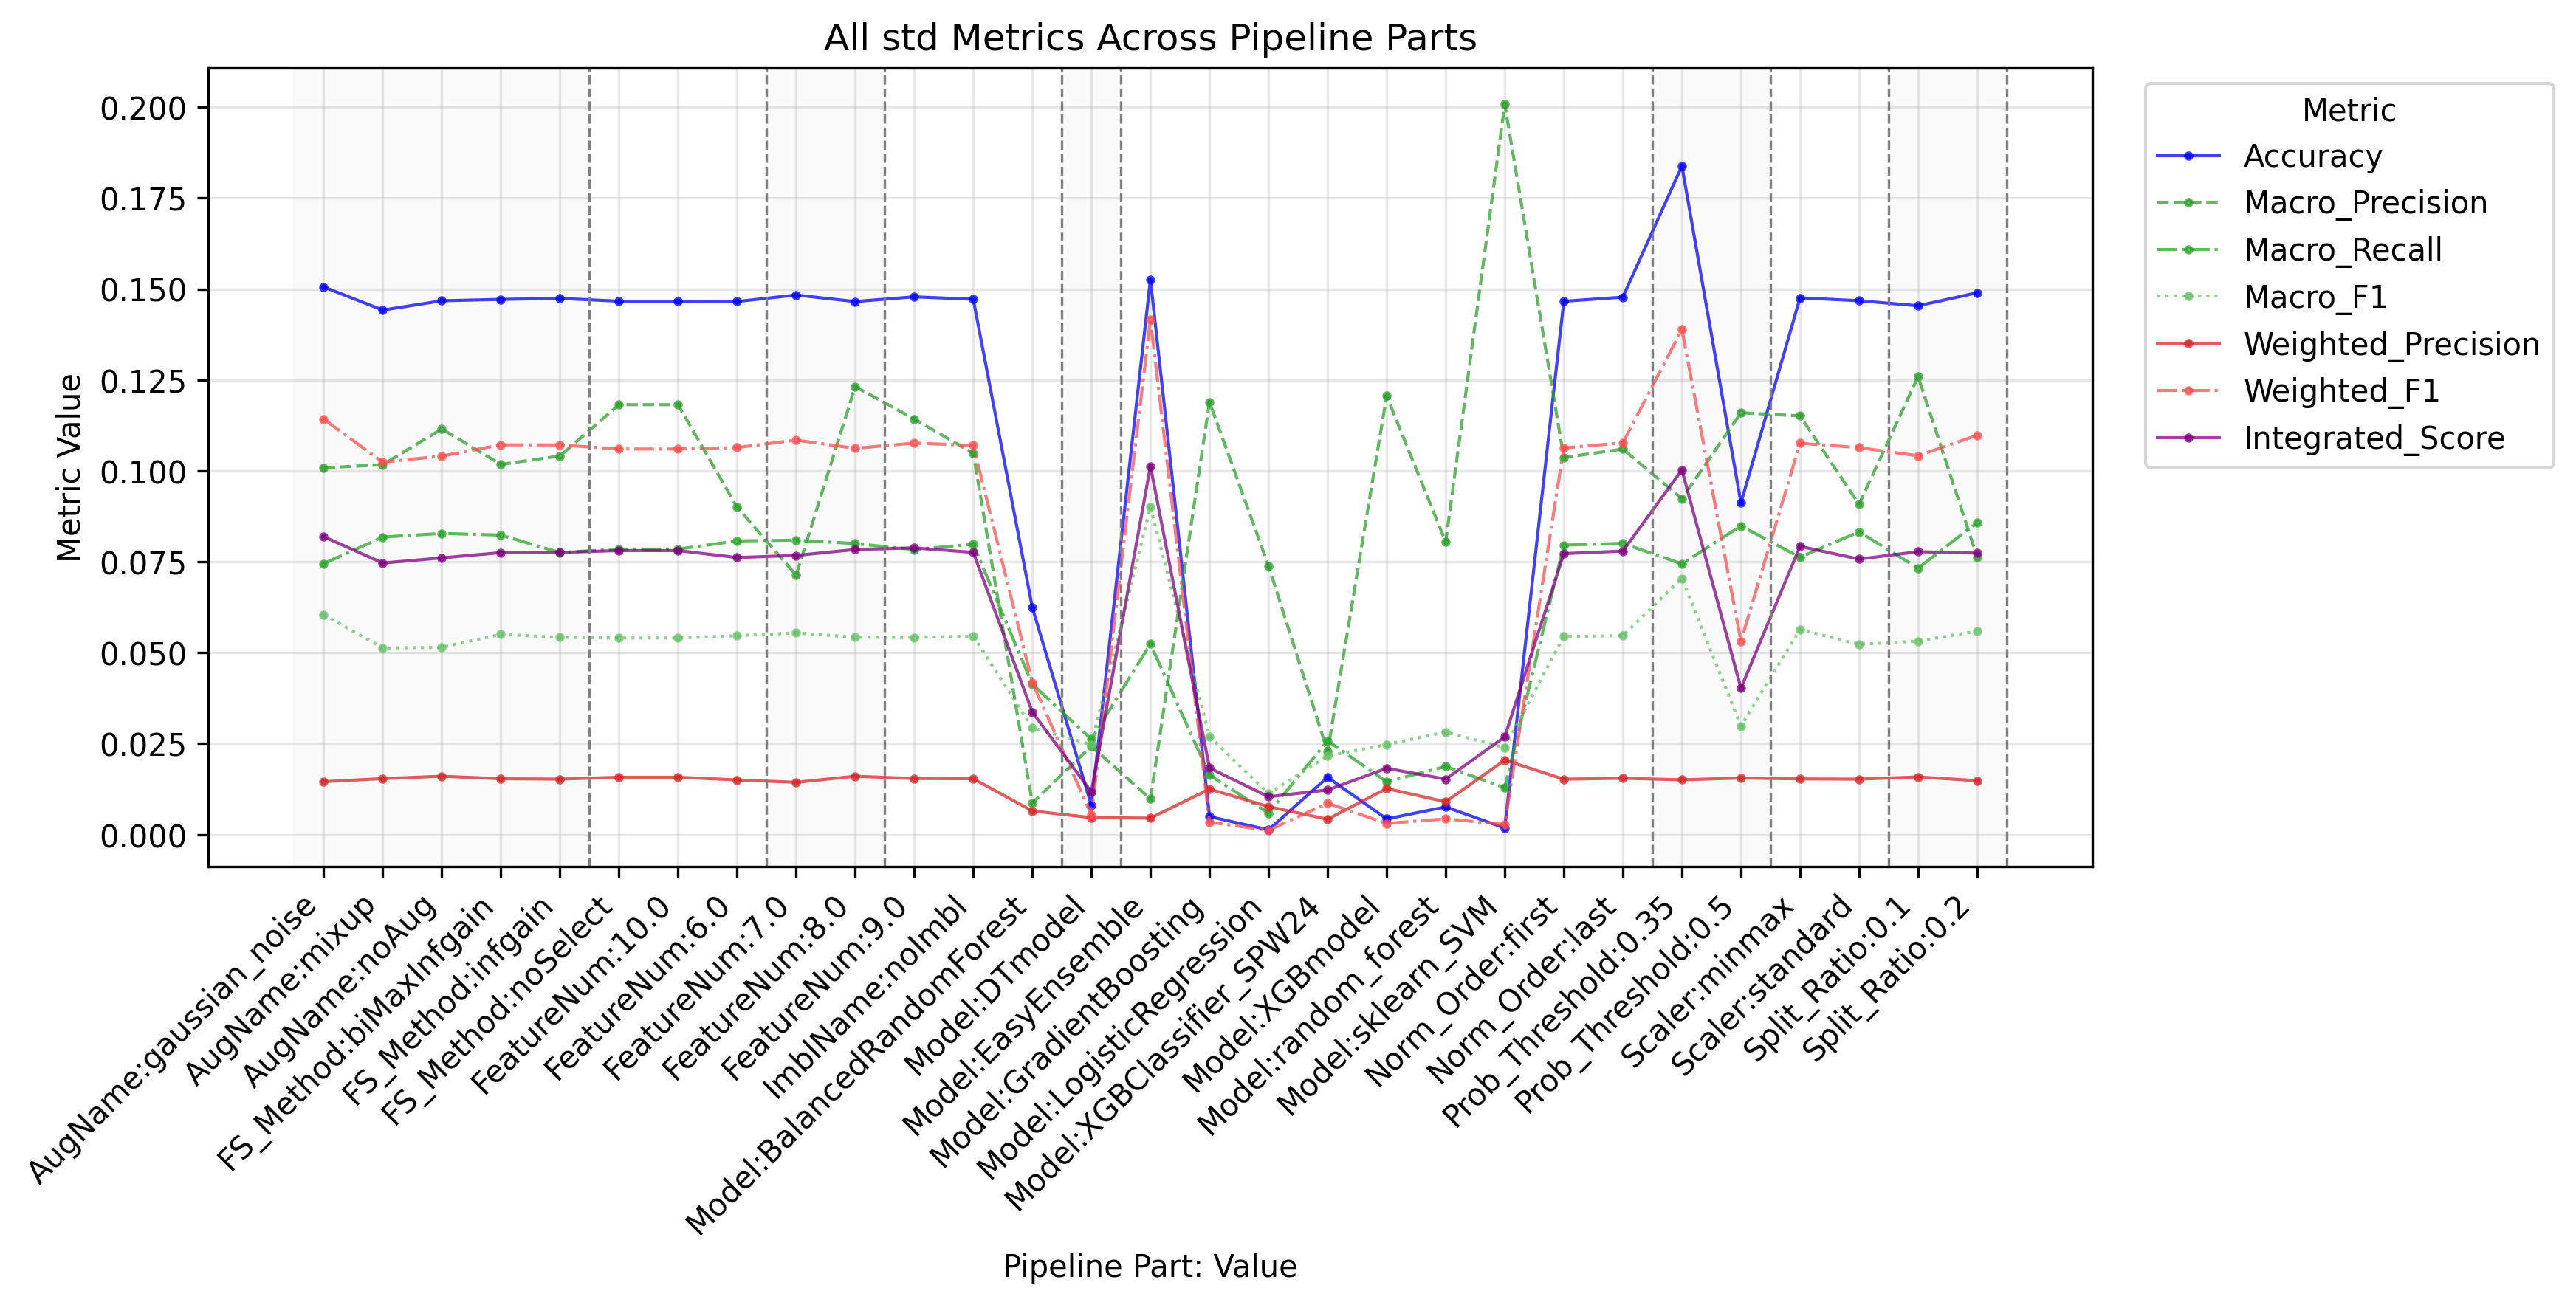

The file beside this chart, header and first rows:
PipelinePart, PartValue, Metric, Value
FeatureNum, 6.0, Accuracy, 0.1466
FeatureNum, 7.0, Accuracy, 0.1483
FeatureNum, 8.0, Accuracy, 0.1466
FeatureNum, 9.0, Accuracy, 0.1479
FeatureNum, 10.0, Accuracy, 0.1466
FeatureNum, 6.0, Macro_Precision, 0.09004
FeatureNum, 7.0, Macro_Precision, 0.07133
FeatureNum, 8.0, Macro_Precision, 0.1232
FeatureNum, 9.0, Macro_Precision, 0.1143
FeatureNum, 10.0, Macro_Precision, 0.1182
FeatureNum, 6.0, Macro_Recall, 0.08074
FeatureNum, 7.0, Macro_Recall, 0.08094
FeatureNum, 8.0, Macro_Recall, 0.08001
FeatureNum, 9.0, Macro_Recall, 0.07837
FeatureNum, 10.0, Macro_Recall, 0.0785
FeatureNum, 6.0, Macro_F1, 0.05469
FeatureNum, 7.0, Macro_F1, 0.05545
FeatureNum, 8.0, Macro_F1, 0.05427
FeatureNum, 9.0, Macro_F1, 0.05418
FeatureNum, 10.0, Macro_F1, 0.05407
FeatureNum, 6.0, Weighted_Precision, 0.01503
FeatureNum, 7.0, Weighted_Precision, 0.01437
FeatureNum, 8.0, Weighted_Precision, 0.01605
FeatureNum, 9.0, Weighted_Precision, 0.01542
FeatureNum, 10.0, Weighted_Precision, 0.01577
FeatureNum, 6.0, Weighted_Recall, 0.1466
FeatureNum, 7.0, Weighted_Recall, 0.1483
FeatureNum, 8.0, Weighted_Recall, 0.1466
FeatureNum, 9.0, Weighted_Recall, 0.1479
FeatureNum, 10.0, Weighted_Recall, 0.1466
FeatureNum, 6.0, Weighted_F1, 0.1064
FeatureNum, 7.0, Weighted_F1, 0.1085
FeatureNum, 8.0, Weighted_F1, 0.1062
FeatureNum, 9.0, Weighted_F1, 0.1076
FeatureNum, 10.0, Weighted_F1, 0.106
FeatureNum, 6.0, Micro_Precision, 0.1466
FeatureNum, 7.0, Micro_Precision, 0.1483
FeatureNum, 8.0, Micro_Precision, 0.1466
FeatureNum, 9.0, Micro_Precision, 0.1479
FeatureNum, 10.0, Micro_Precision, 0.1466
FeatureNum, 6.0, Micro_Recall, 0.1466
FeatureNum, 7.0, Micro_Recall, 0.1483
FeatureNum, 8.0, Micro_Recall, 0.1466
FeatureNum, 9.0, Micro_Recall, 0.1479
FeatureNum, 10.0, Micro_Recall, 0.1466
FeatureNum, 6.0, Micro_F1, 0.1466
FeatureNum, 7.0, Micro_F1, 0.1483
FeatureNum, 8.0, Micro_F1, 0.1466
FeatureNum, 9.0, Micro_F1, 0.1479
FeatureNum, 10.0, Micro_F1, 0.1466
FeatureNum, 6.0, Integrated_Score, 0.07617
FeatureNum, 7.0, Integrated_Score, 0.07675
FeatureNum, 8.0, Integrated_Score, 0.07838
FeatureNum, 9.0, Integrated_Score, 0.07882
FeatureNum, 10.0, Integrated_Score, 0.07809
FS_Method, biMaxInfgain, Accuracy, 0.1471
FS_Method, infgain, Accuracy, 0.1474
FS_Method, noSelect, Accuracy, 0.1466
FS_Method, biMaxInfgain, Macro_Precision, 0.1018
FS_Method, infgain, Macro_Precision, 0.1041
... 259 more rows
